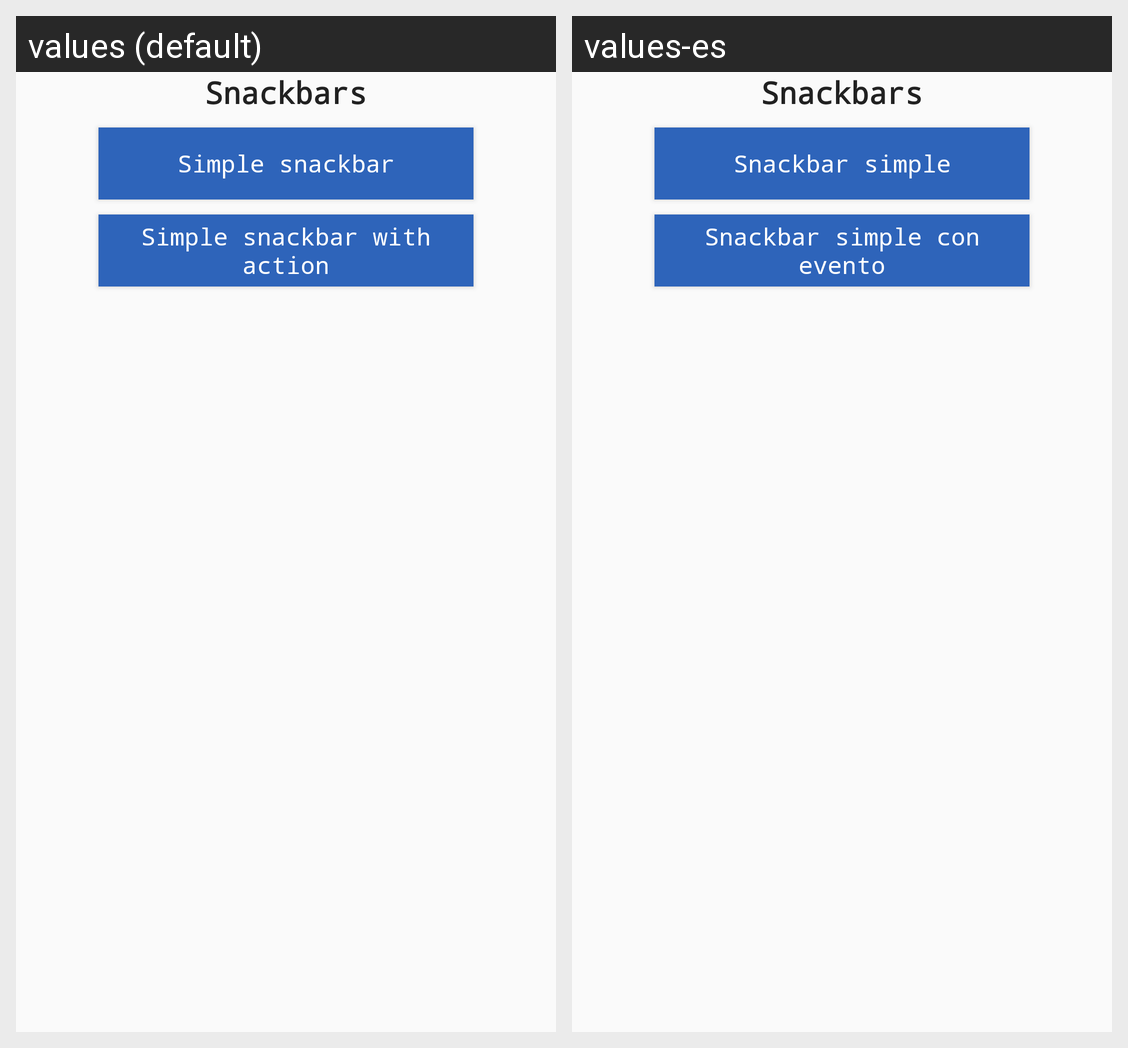

Strings drawn on this Android screen and how each of the app's shown locales translates them:
Android screen res/layout/activity_android_core_snackbar_screen.xml rendered under 2 locales, left to right: values (default), values-es. Device: Nexus 5 (rendered at 1080×1920; each locale shown at half size, 540×960, under a caption strip naming it); theme AppTheme.
Strings drawn on this screen, with the default value and each locale's value (text and hints the layout hard-codes, and strings that could not be matched under every locale, appear in the picture but are not listed):

android_core_screen_snackbar
  values: Snackbars
  values-es: Snackbars

android_core_screen_snackbar_simple
  values: Simple snackbar
  values-es: Snackbar simple

android_core_screen_snackbar_simple_with_action
  values: Simple snackbar with action
  values-es: Snackbar simple con evento
